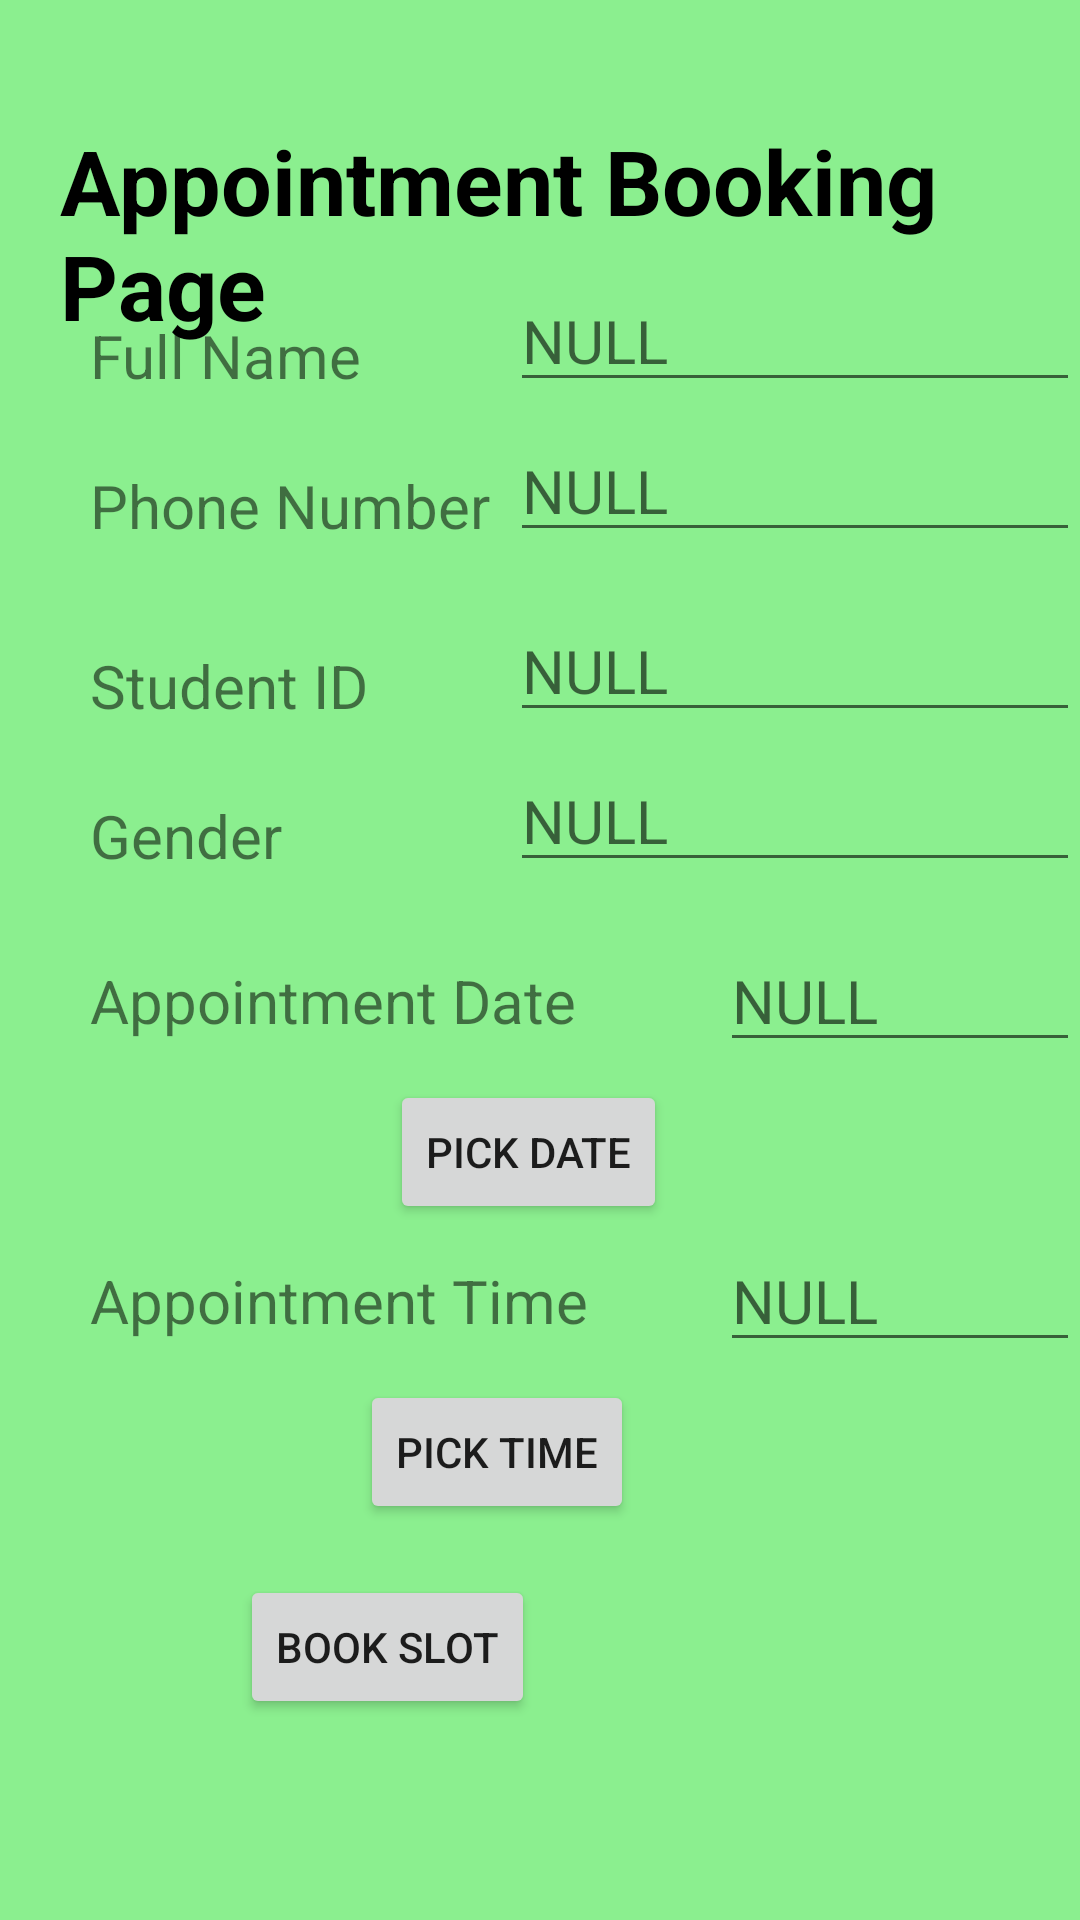

Layout XML and referenced resources for this Android screen:
<!-- AndroidManifest.xml: application theme Theme.Careerapp -->
<!-- res/layout/activity_booking_page.xml -->
<?xml version="1.0" encoding="utf-8"?>
<RelativeLayout xmlns:android="http://schemas.android.com/apk/res/android"
    xmlns:app="http://schemas.android.com/apk/res-auto"
    xmlns:tools="http://schemas.android.com/tools"
    android:layout_width="match_parent"
    android:layout_height="match_parent"
    android:background="#8BEF8F"
    tools:context=".booking_page">

    <TextView
        android:id="@+id/titletext"
        android:layout_width="390dp"
        android:layout_height="wrap_content"
        android:layout_marginLeft="20dp"
        android:layout_marginTop="40dp"
        android:text="Appointment Booking Page"
        android:textColor="@color/black"
        android:textSize="30sp"
        android:textStyle="bold" />

    <TextView
        android:id="@+id/name"
        android:layout_width="wrap_content"
        android:layout_height="wrap_content"
        android:layout_marginLeft="30dp"
        android:layout_marginTop="105dp"
        android:text="Full Name"
        android:textSize="20sp" />

    <EditText
        android:id="@+id/nameetext"
        android:layout_width="200dp"
        android:layout_height="wrap_content"
        android:layout_marginLeft="170dp"
        android:layout_marginTop="90dp"
        android:hint="NULL"
        android:textSize="20sp" />
    <TextView
        android:id="@+id/phone"
        android:layout_width="wrap_content"
        android:layout_height="wrap_content"
        android:layout_marginLeft="30dp"
        android:layout_marginTop="155dp"
        android:text="Phone Number"
        android:textSize="20sp" />

    <EditText
        android:id="@+id/phonetext"
        android:layout_width="200dp"
        android:layout_height="wrap_content"
        android:layout_marginLeft="170dp"
        android:layout_marginTop="140dp"
        android:hint="NULL"
        android:textSize="20sp" />

    <TextView
        android:id="@+id/genduser"
        android:layout_width="wrap_content"
        android:layout_height="wrap_content"
        android:layout_marginLeft="30dp"
        android:layout_marginTop="265dp"
        android:text="Gender"
        android:textSize="20sp" />

    <EditText
        android:id="@+id/gender"
        android:layout_width="200dp"
        android:layout_height="wrap_content"
        android:layout_marginLeft="170dp"
        android:layout_marginTop="250dp"
        android:hint="NULL"
        android:textSize="20sp" />

    <TextView
        android:id="@+id/studentid"
        android:layout_width="wrap_content"
        android:layout_height="wrap_content"
        android:layout_marginLeft="30dp"
        android:layout_marginTop="215dp"
        android:text="Student ID"
        android:textSize="20sp" />

    <EditText
        android:id="@+id/studid"
        android:layout_width="200dp"
        android:layout_height="wrap_content"
        android:layout_marginLeft="170dp"
        android:layout_marginTop="200dp"
        android:hint="NULL"
        android:textSize="20sp" />

    <TextView
        android:id="@+id/datetext"
        android:layout_width="191dp"
        android:layout_height="wrap_content"
        android:layout_marginLeft="30dp"
        android:layout_marginTop="320dp"
        android:text="Appointment Date"
        android:textSize="20sp" />

    <EditText
        android:id="@+id/appointdate"
        android:layout_width="131dp"
        android:layout_height="wrap_content"
        android:layout_marginLeft="240dp"
        android:layout_marginTop="310dp"
        android:hint="NULL"
        android:textSize="20sp" />

    <Button
        android:id="@+id/datebutton"
        android:layout_width="wrap_content"
        android:layout_height="wrap_content"
        android:layout_marginLeft="130dp"
        android:layout_marginTop="360dp"
        android:text="PICK DATE"

        />

    <TextView
        android:id="@+id/appointtxt"
        android:layout_width="191dp"
        android:layout_height="wrap_content"
        android:layout_marginLeft="30dp"
        android:layout_marginTop="420dp"
        android:text="Appointment Time"
        android:textSize="20sp" />

    <EditText
        android:id="@+id/appointtime"
        android:layout_width="131dp"
        android:layout_height="wrap_content"
        android:layout_marginLeft="240dp"
        android:layout_marginTop="410dp"
        android:hint="NULL"
        android:textSize="20sp" />
    <Button
        android:id="@+id/timebutton"
        android:layout_width="wrap_content"
        android:layout_height="wrap_content"
        android:text="PICK TIME"
        android:layout_marginLeft="120dp"
        android:layout_marginTop="460dp"

        />

    <Button
        android:id="@+id/bookslot"
        android:layout_width="wrap_content"
        android:layout_height="wrap_content"
        android:layout_marginLeft="80dp"
        android:layout_marginTop="525dp"
        android:text="BOOK SLOT"

        />



</RelativeLayout>
<!-- resources referenced by this layout -->
<resources>
  <style name="Theme.Careerapp" parent="Theme.MaterialComponents.DayNight.DarkActionBar">
          
          <item name="colorPrimary">@color/purple_500</item>
          <item name="colorPrimaryVariant">@color/purple_700</item>
          <item name="colorOnPrimary">@color/white</item>
          
          <item name="colorSecondary">@color/teal_200</item>
          <item name="colorSecondaryVariant">@color/teal_700</item>
          <item name="colorOnSecondary">@color/black</item>
          
          <item name="android:statusBarColor" tools:targetApi="l">?attr/colorPrimaryVariant</item>
          
      </style>
  <!-- not gathered from this repository: default colours our renderer supplied (Android Studio template values) -->
  <color name="purple_500">#FF6200EE</color>
  <color name="purple_700">#FF3700B3</color>
  <color name="teal_200">#FF03DAC5</color>
  <color name="teal_700">#FF018786</color>
  <color name="black">#FF000000</color>
  <color name="white">#FFFFFFFF</color>
</resources>
